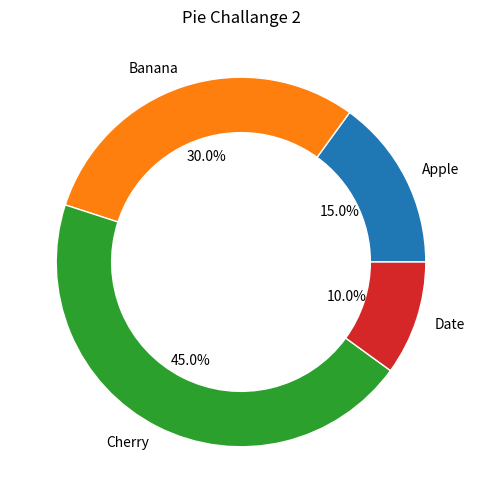

Here is the Python script that generated this plot:
import matplotlib.pyplot as plt

items = ['Apple', 'Banana', 'Cherry', 'Date']
sizes = [15, 30, 45, 10]

plt.figure(figsize=(6,6))
plt.pie(sizes,labels=items,autopct='%1.1f%%',wedgeprops={'width':0.3,'edgecolor':'white'})
plt.title("Pie Challange 2")
plt.show()